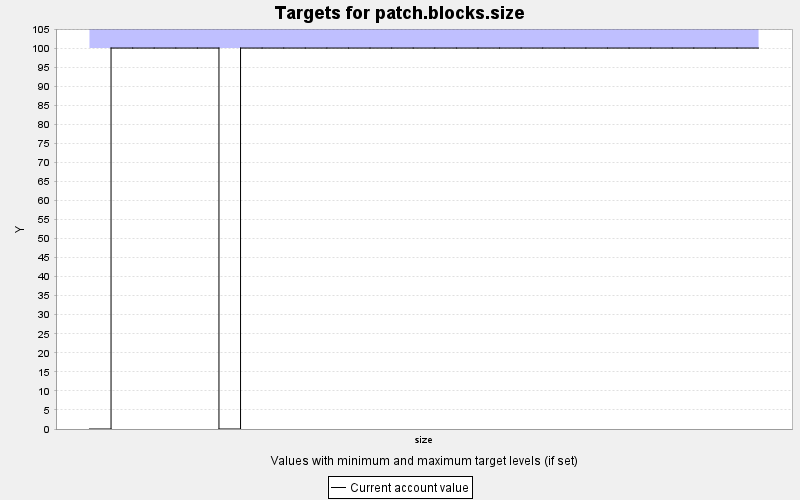

The data file committed next to this chart (first rows):
TARGET, PERIOD, YEAR, PERIODWIDTH, MINIMUM, MAXIMUM, MINWEIGHT, MAXWEIGHT, CURRENT, SUMMARY
patch.blocks.size, 0, 0, 10.0, 0.0, 100.0, 1.0, 1.0, 0.0, 0.0
patch.blocks.size, 1, 10, 10.0, 0.0, 100.0, 1.0, 1.0, 100.0, 0.0
patch.blocks.size, 2, 20, 10.0, 0.0, 100.0, 1.0, 1.0, 100.0, 0.0
patch.blocks.size, 3, 30, 10.0, 0.0, 100.0, 1.0, 1.0, 100.0, 0.0
patch.blocks.size, 4, 40, 10.0, 0.0, 100.0, 1.0, 1.0, 100.0, 0.0
patch.blocks.size, 5, 50, 10.0, 0.0, 100.0, 1.0, 1.0, 100.0, 0.0
patch.blocks.size, 6, 60, 10.0, 0.0, 100.0, 1.0, 1.0, 0.0, 0.0
patch.blocks.size, 7, 70, 10.0, 0.0, 100.0, 1.0, 1.0, 100.0, 0.0
patch.blocks.size, 8, 80, 10.0, 0.0, 100.0, 1.0, 1.0, 100.0, 0.0
patch.blocks.size, 9, 90, 10.0, 0.0, 100.0, 1.0, 1.0, 100.0, 0.0
patch.blocks.size, 10, 100, 10.0, 0.0, 100.0, 1.0, 1.0, 100.0, 0.0
patch.blocks.size, 11, 110, 10.0, 0.0, 100.0, 1.0, 1.0, 100.0, 0.0
patch.blocks.size, 12, 120, 10.0, 0.0, 100.0, 1.0, 1.0, 100.0, 0.0
patch.blocks.size, 13, 130, 10.0, 0.0, 100.0, 1.0, 1.0, 100.0, 0.0
patch.blocks.size, 14, 140, 10.0, 0.0, 100.0, 1.0, 1.0, 100.0, 0.0
patch.blocks.size, 15, 150, 10.0, 0.0, 100.0, 1.0, 1.0, 100.0, 0.0
patch.blocks.size, 16, 160, 10.0, 0.0, 100.0, 1.0, 1.0, 100.0, 0.0
patch.blocks.size, 17, 170, 10.0, 0.0, 100.0, 1.0, 1.0, 100.0, 0.0
patch.blocks.size, 18, 180, 10.0, 0.0, 100.0, 1.0, 1.0, 100.0, 0.0
patch.blocks.size, 19, 190, 10.0, 0.0, 100.0, 1.0, 1.0, 100.0, 0.0
patch.blocks.size, 20, 200, 10.0, 0.0, 100.0, 1.0, 1.0, 100.0, 0.0
patch.blocks.size, 21, 210, 10.0, 0.0, 100.0, 1.0, 1.0, 100.0, 0.0
patch.blocks.size, 22, 220, 10.0, 0.0, 100.0, 1.0, 1.0, 100.0, 0.0
patch.blocks.size, 23, 230, 10.0, 0.0, 100.0, 1.0, 1.0, 100.0, 0.0
patch.blocks.size, 24, 240, 10.0, 0.0, 100.0, 1.0, 1.0, 100.0, 0.0
patch.blocks.size, 25, 250, 10.0, 0.0, 100.0, 1.0, 1.0, 100.0, 0.0
patch.blocks.size, 26, 260, 10.0, 0.0, 100.0, 1.0, 1.0, 100.0, 0.0
patch.blocks.size, 27, 270, 10.0, 0.0, 100.0, 1.0, 1.0, 100.0, 0.0
patch.blocks.size, 28, 280, 10.0, 0.0, 100.0, 1.0, 1.0, 100.0, 0.0
patch.blocks.size, 29, 290, 10.0, 0.0, 100.0, 1.0, 1.0, 100.0, 0.0
patch.blocks.size, 30, 300, 10.0, 0.0, 100.0, 1.0, 1.0, 100.0, 0.0
